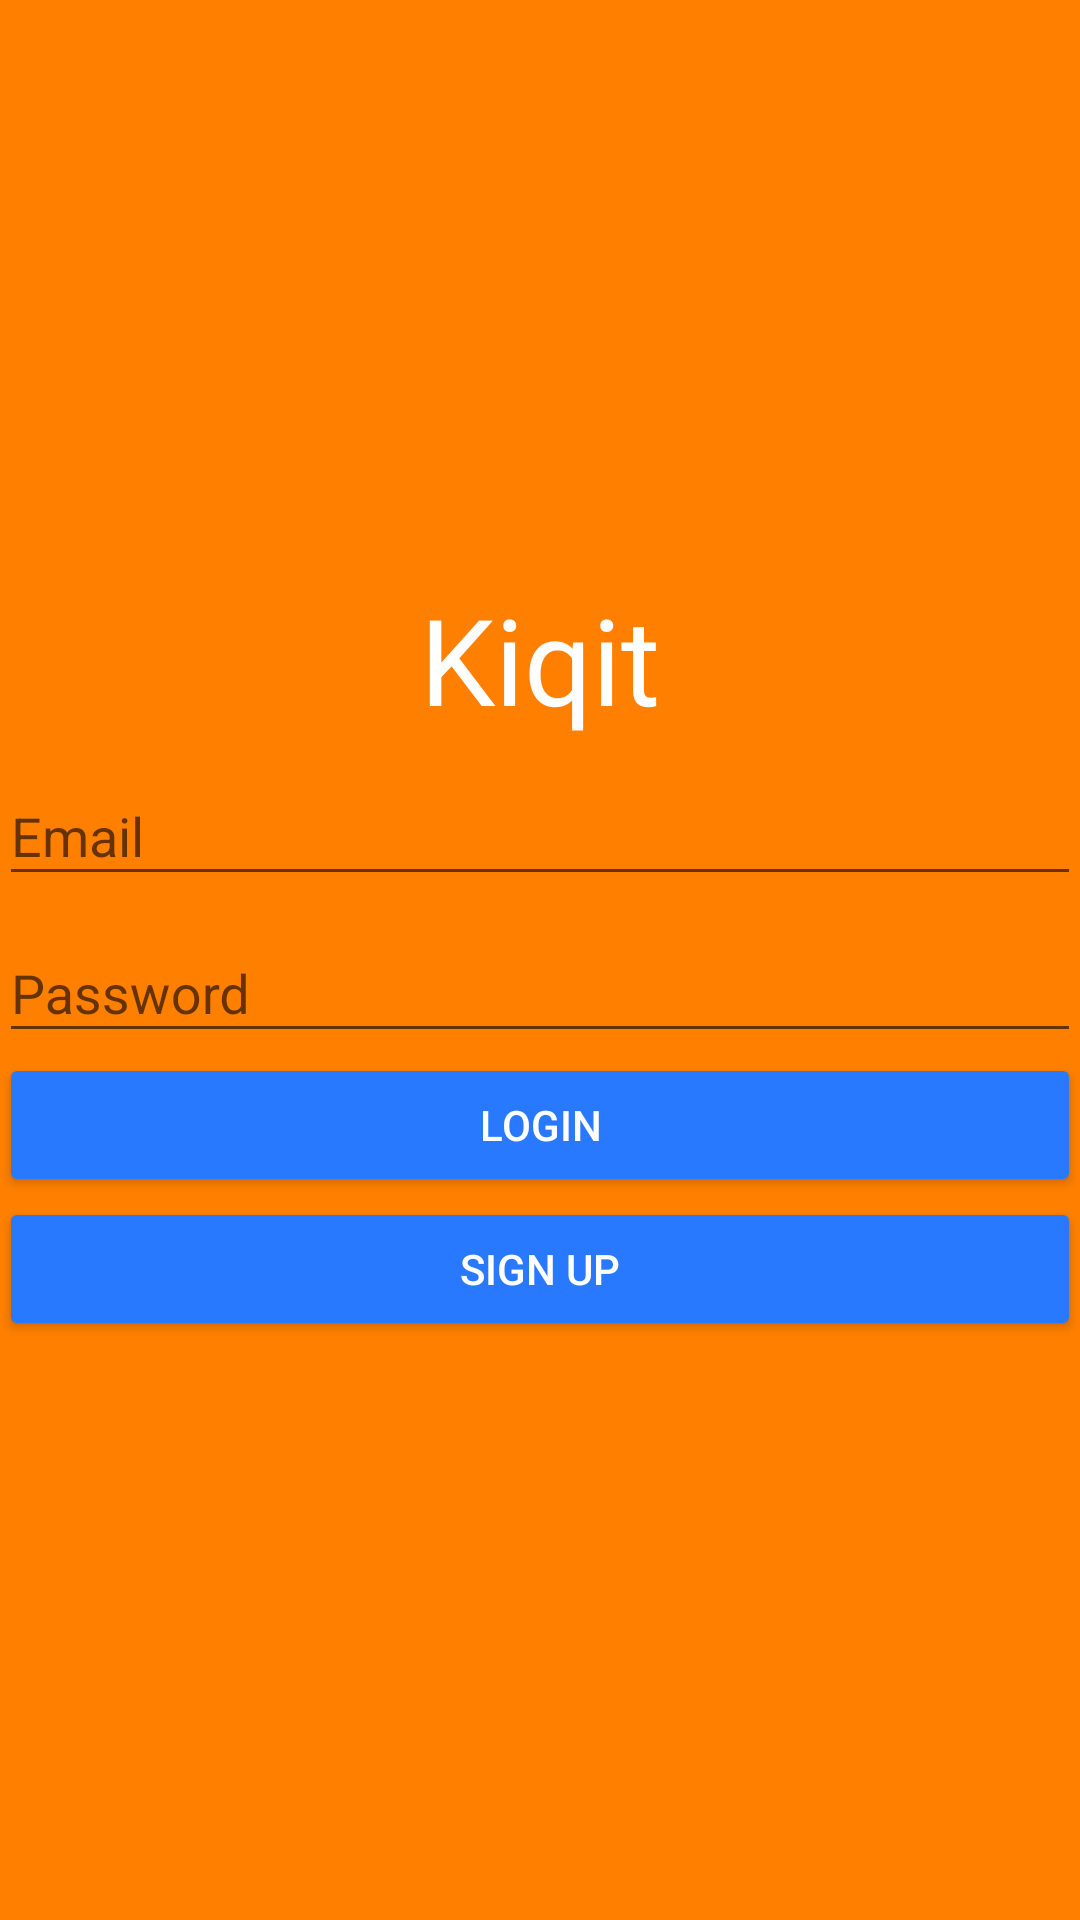

Write the Android layout XML for this screen, with the resource values it uses.
<!-- AndroidManifest.xml: activity theme AppThemeNoActionBar -->
<!-- res/layout/activity_login.xml -->
<?xml version="1.0" encoding="utf-8"?>
<RelativeLayout xmlns:android="http://schemas.android.com/apk/res/android"
    xmlns:tools="http://schemas.android.com/tools"
    android:layout_width="match_parent"
    android:layout_height="match_parent"
    android:background="@color/colorPrimary"
    android:paddingBottom="@dimen/activity_vertical_margin"
    android:paddingLeft="@dimen/activity_horizontal_margin"
    android:paddingRight="@dimen/activity_horizontal_margin"
    android:paddingTop="@dimen/activity_vertical_margin"
    tools:context=".login.LoginActivity">

    <LinearLayout
        android:layout_width="match_parent"
        android:layout_height="wrap_content"
        android:layout_centerInParent="true"
        android:orientation="vertical">

        <TextView
            android:id="@+id/login_title"
            android:layout_width="wrap_content"
            android:layout_height="wrap_content"
            android:layout_gravity="center"
            android:text="@string/app_name"
            android:textColor="@android:color/white"
            android:textSize="40sp" />

        <android.support.design.widget.TextInputLayout
            android:id="@+id/input_layout_email"
            android:layout_width="match_parent"
            android:layout_height="wrap_content">

            <EditText
                android:id="@+id/input_email"
                android:layout_width="match_parent"
                android:layout_height="wrap_content"
                android:hint="@string/Email"
                android:inputType="textEmailAddress"
                android:textColor="@android:color/white" />
        </android.support.design.widget.TextInputLayout>

        <android.support.design.widget.TextInputLayout
            android:id="@+id/input_layout_password"
            android:layout_width="match_parent"
            android:layout_height="wrap_content">

            <EditText
                android:id="@+id/input_password"
                android:layout_width="match_parent"
                android:layout_height="wrap_content"
                android:hint="@string/password"
                android:inputType="textEmailAddress"
                android:textColor="@android:color/white" />
        </android.support.design.widget.TextInputLayout>

        <android.support.v7.widget.AppCompatButton
            android:id="@+id/login_login_button"
            android:layout_width="match_parent"
            android:layout_height="wrap_content"
            android:backgroundTint="@color/colorAccent"
            android:text="@string/login"
            android:textColor="@android:color/white" />

        <android.support.v7.widget.AppCompatButton
            android:id="@+id/login_signup_button"
            android:layout_width="match_parent"
            android:layout_height="wrap_content"
            android:backgroundTint="@color/colorAccent"
            android:text="@string/sign_up"
            android:textColor="@android:color/white" />
    </LinearLayout>
</RelativeLayout>
<!-- resources referenced by this layout -->
<resources>
  <color name="colorAccent">#2979FF</color>
  <color name="colorPrimary">#ff8000</color>
  <string name="Email">Email</string>
  <string name="app_name">Kiqit</string>
  <string name="login">Login</string>
  <string name="password">Password</string>
  <string name="sign_up">Sign Up</string>
  <style name="AppThemeNoActionBar" parent="Theme.AppCompat.Light.NoActionBar">
          
          <item name="colorPrimary">@color/colorPrimary</item>
          <item name="colorPrimaryDark">@color/colorPrimaryDark</item>
          <item name="colorAccent">@color/colorAccent</item>
      </style>
  <color name="colorPrimaryDark">#E66700</color>
</resources>
